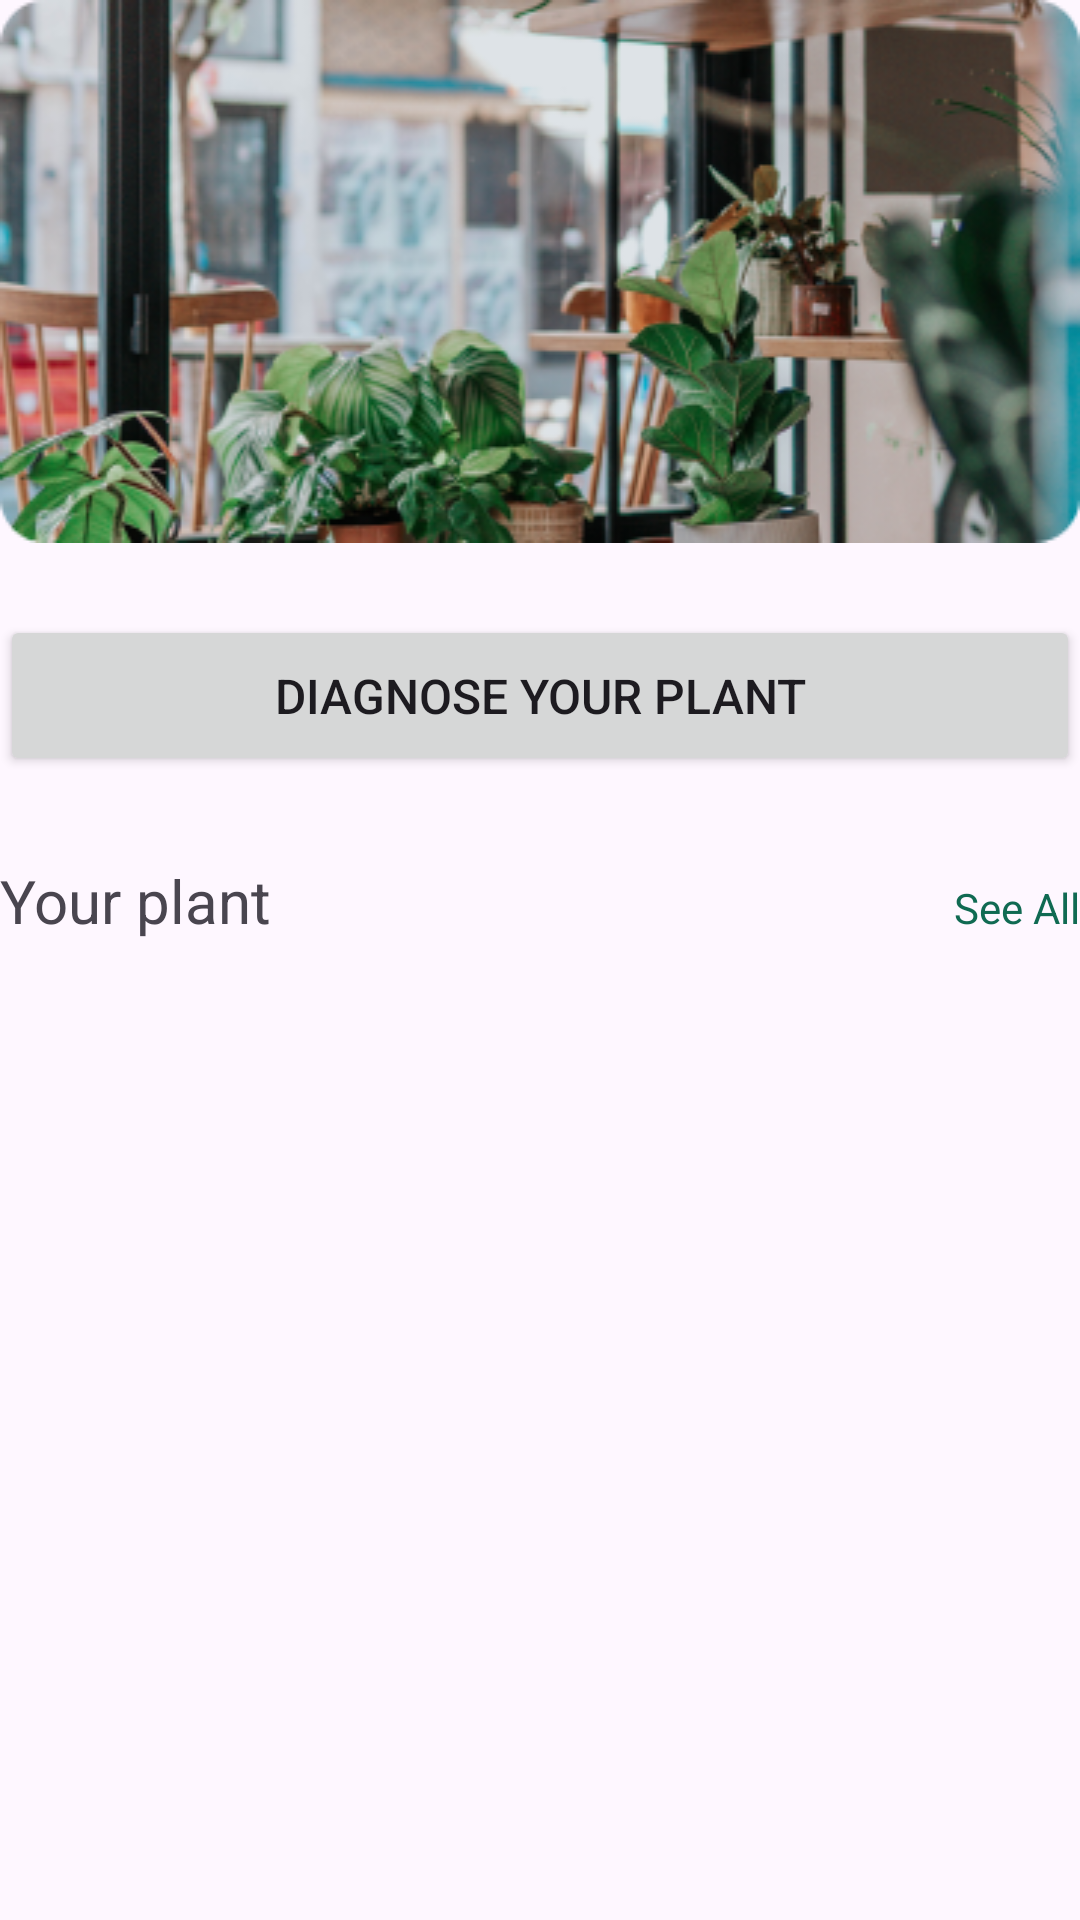

Reconstruct the res/layout file that produces this screen, plus the resources it refers to.
<!-- AndroidManifest.xml: application theme Theme.Ezfarm -->
<!-- res/layout/fragment_home.xml -->
<?xml version="1.0" encoding="utf-8"?>
<androidx.constraintlayout.widget.ConstraintLayout xmlns:android="http://schemas.android.com/apk/res/android"
    xmlns:tools="http://schemas.android.com/tools"
    android:layout_width="match_parent"
    android:layout_height="match_parent"
    android:layout_marginHorizontal="16dp"
    xmlns:app="http://schemas.android.com/apk/res-auto"
    tools:context=".ui.home.HomeFragment">

    <ImageView
        android:id="@+id/hero_image"
        android:layout_width="match_parent"
        android:layout_height="wrap_content"
        android:scaleType="fitXY"
        app:layout_constraintStart_toStartOf="parent"
        app:layout_constraintEnd_toEndOf="parent"
        app:layout_constraintTop_toTopOf="parent"
        android:contentDescription="@string/hero_image"
        android:src="@drawable/home_background"
        />

    <Button
        android:id="@+id/scan_button"
        android:layout_width="match_parent"
        android:layout_height="wrap_content"
        android:paddingVertical="16dp"
        android:paddingHorizontal="32dp"
        android:text="@string/diagnose_button_text"
        android:textSize="16sp"
        android:layout_marginVertical="24dp"
        app:layout_constraintStart_toStartOf="parent"
        app:layout_constraintEnd_toEndOf="parent"
        app:layout_constraintTop_toBottomOf="@id/hero_image"
        app:layout_constraintBottom_toTopOf="@id/text_row"
        app:icon="@drawable/scan_24"
        app:iconGravity="textStart"
        />

    <LinearLayout
        android:id="@+id/text_row"
        android:layout_width="match_parent"
        android:layout_height="wrap_content"
        android:orientation="horizontal"
        android:layout_marginVertical="28dp"
        app:layout_constraintTop_toBottomOf="@id/scan_button"
        >
        <TextView
            android:id="@+id/plant_list_title"
            android:layout_width="0dp"
            android:layout_weight="1"
            android:layout_height="wrap_content"
            android:text="@string/plant_list_title"
            android:textSize="20sp"
            />
        <TextView
            android:id="@+id/plant_list_action"
            android:layout_width="0dp"
            android:layout_weight="1"
            android:layout_height="wrap_content"
            android:text="@string/plant_list_action"
            android:textAlignment="textEnd"
            android:textColor="@color/dartmouth_green"
            />
    </LinearLayout>

    <androidx.recyclerview.widget.RecyclerView
        android:id="@+id/home_rv"
        android:layout_width="match_parent"
        android:layout_height="0dp"
        android:layout_marginTop="16dp"
        android:paddingBottom="24dp"
        app:layout_constraintTop_toBottomOf="@id/text_row"
        app:layout_constraintStart_toStartOf="parent"
        app:layout_constraintEnd_toEndOf="parent"
        app:layout_constraintBottom_toBottomOf="parent"
        />

</androidx.constraintlayout.widget.ConstraintLayout>
<!-- resources referenced by this layout -->
<resources>
  <color name="dartmouth_green">#FF106A52</color>
  <!-- drawable home_background: png bitmap (drawable, 141097 bytes) -->
  <!-- drawable scan_24: vector/xml drawable (drawable, 2796 chars, omitted) -->
  <string name="diagnose_button_text">Diagnose Your Plant</string>
  <string name="hero_image">Hero image</string>
  <string name="plant_list_action">See All</string>
  <string name="plant_list_title">Your plant</string>
  <style name="Theme.Ezfarm" parent="Base.Theme.Ezfarm" />
  <style name="Base.Theme.Ezfarm" parent="Theme.Material3.DayNight.NoActionBar">
          
          
          <item name="colorPrimary">@color/dartmouth_green</item>
      </style>
</resources>
